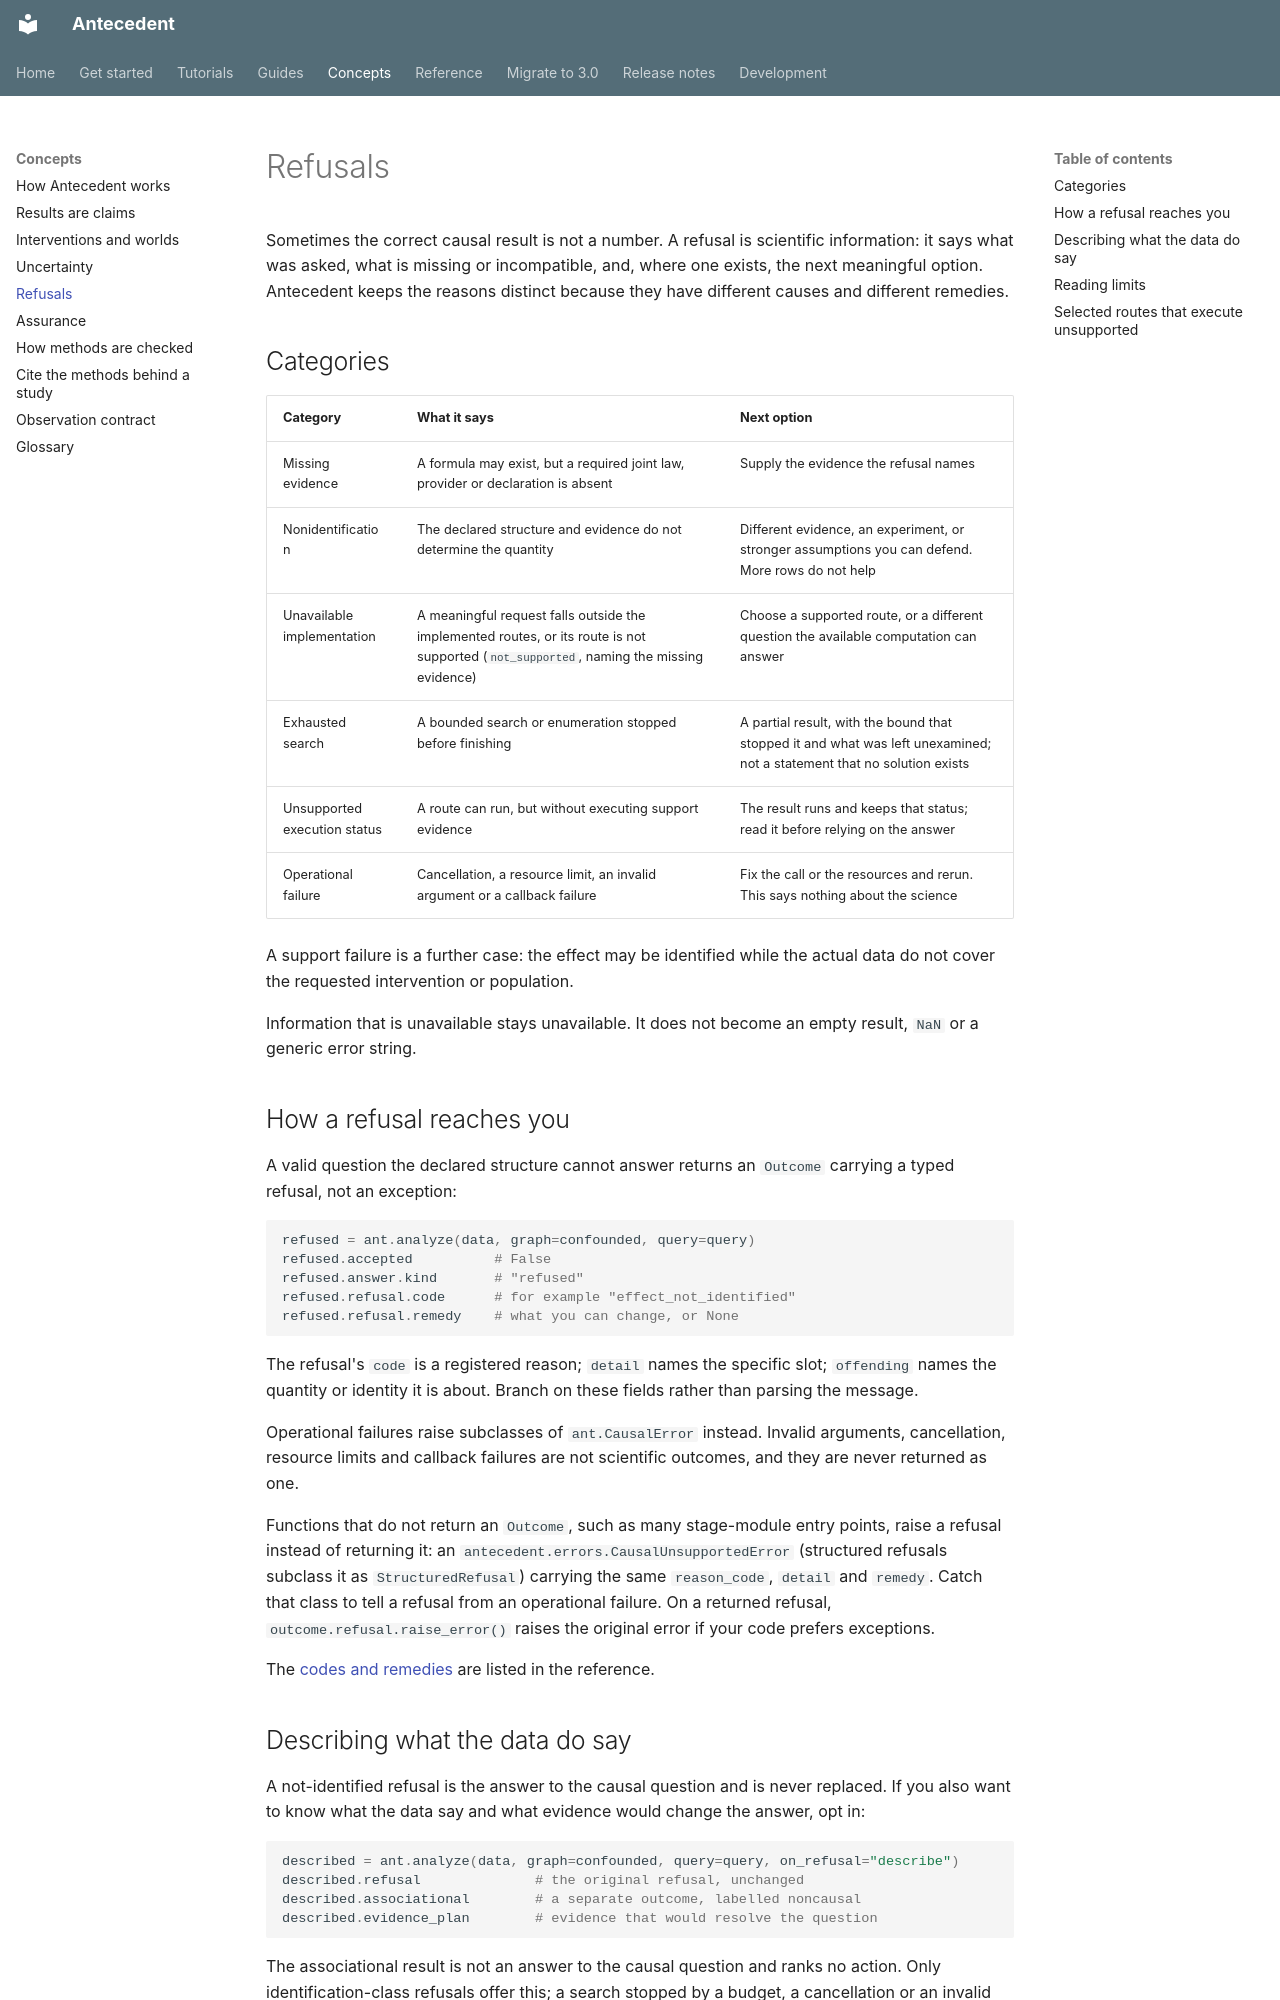

repository: iridae-dev/antecedent · page: concepts/refusals/index.html · generator: mkdocs

# Refusals

Sometimes the correct causal result is not a number. A refusal is scientific information: it says what was asked, what is missing or incompatible, and, where one exists, the next meaningful option. Antecedent keeps the reasons distinct because they have different causes and different remedies.

## Categories

| Category | What it says | Next option |
| --- | --- | --- |
| Missing evidence | A formula may exist, but a required joint law, provider or declaration is absent | Supply the evidence the refusal names |
| Nonidentification | The declared structure and evidence do not determine the quantity | Different evidence, an experiment, or stronger assumptions you can defend. More rows do not help |
| Unavailable implementation | A meaningful request falls outside the implemented routes, or its route is not supported (`not_supported`, naming the missing evidence) | Choose a supported route, or a different question the available computation can answer |
| Exhausted search | A bounded search or enumeration stopped before finishing | A partial result, with the bound that stopped it and what was left unexamined; not a statement that no solution exists |
| Unsupported execution status | A route can run, but without executing support evidence | The result runs and keeps that status; read it before relying on the answer |
| Operational failure | Cancellation, a resource limit, an invalid argument or a callback failure | Fix the call or the resources and rerun. This says nothing about the science |

A support failure is a further case: the effect may be identified while the actual data do not cover the requested intervention or population.

Information that is unavailable stays unavailable. It does not become an empty result, `NaN` or a generic error string.

## How a refusal reaches you

A valid question the declared structure cannot answer returns an `Outcome` carrying a typed refusal, not an exception:

```python
refused = ant.analyze(data, graph=confounded, query=query)
refused.accepted          # False
refused.answer.kind       # "refused"
refused.refusal.code      # for example "effect_not_identified"
refused.refusal.remedy    # what you can change, or None
```

The refusal's `code` is a registered reason; `detail` names the specific slot; `offending` names the quantity or identity it is about. Branch on these fields rather than parsing the message.

Operational failures raise subclasses of `ant.CausalError` instead. Invalid arguments, cancellation, resource limits and callback failures are not scientific outcomes, and they are never returned as one.

Functions that do not return an `Outcome`, such as many stage-module entry points, raise a refusal instead of returning it: an `antecedent.errors.CausalUnsupportedError` (structured refusals subclass it as `StructuredRefusal`) carrying the same `reason_code`, `detail` and `remedy`. Catch that class to tell a refusal from an operational failure. On a returned refusal, `outcome.refusal.raise_error()` raises the original error if your code prefers exceptions.

The [codes and remedies](../reference/refusal-codes.md) are listed in the reference.
